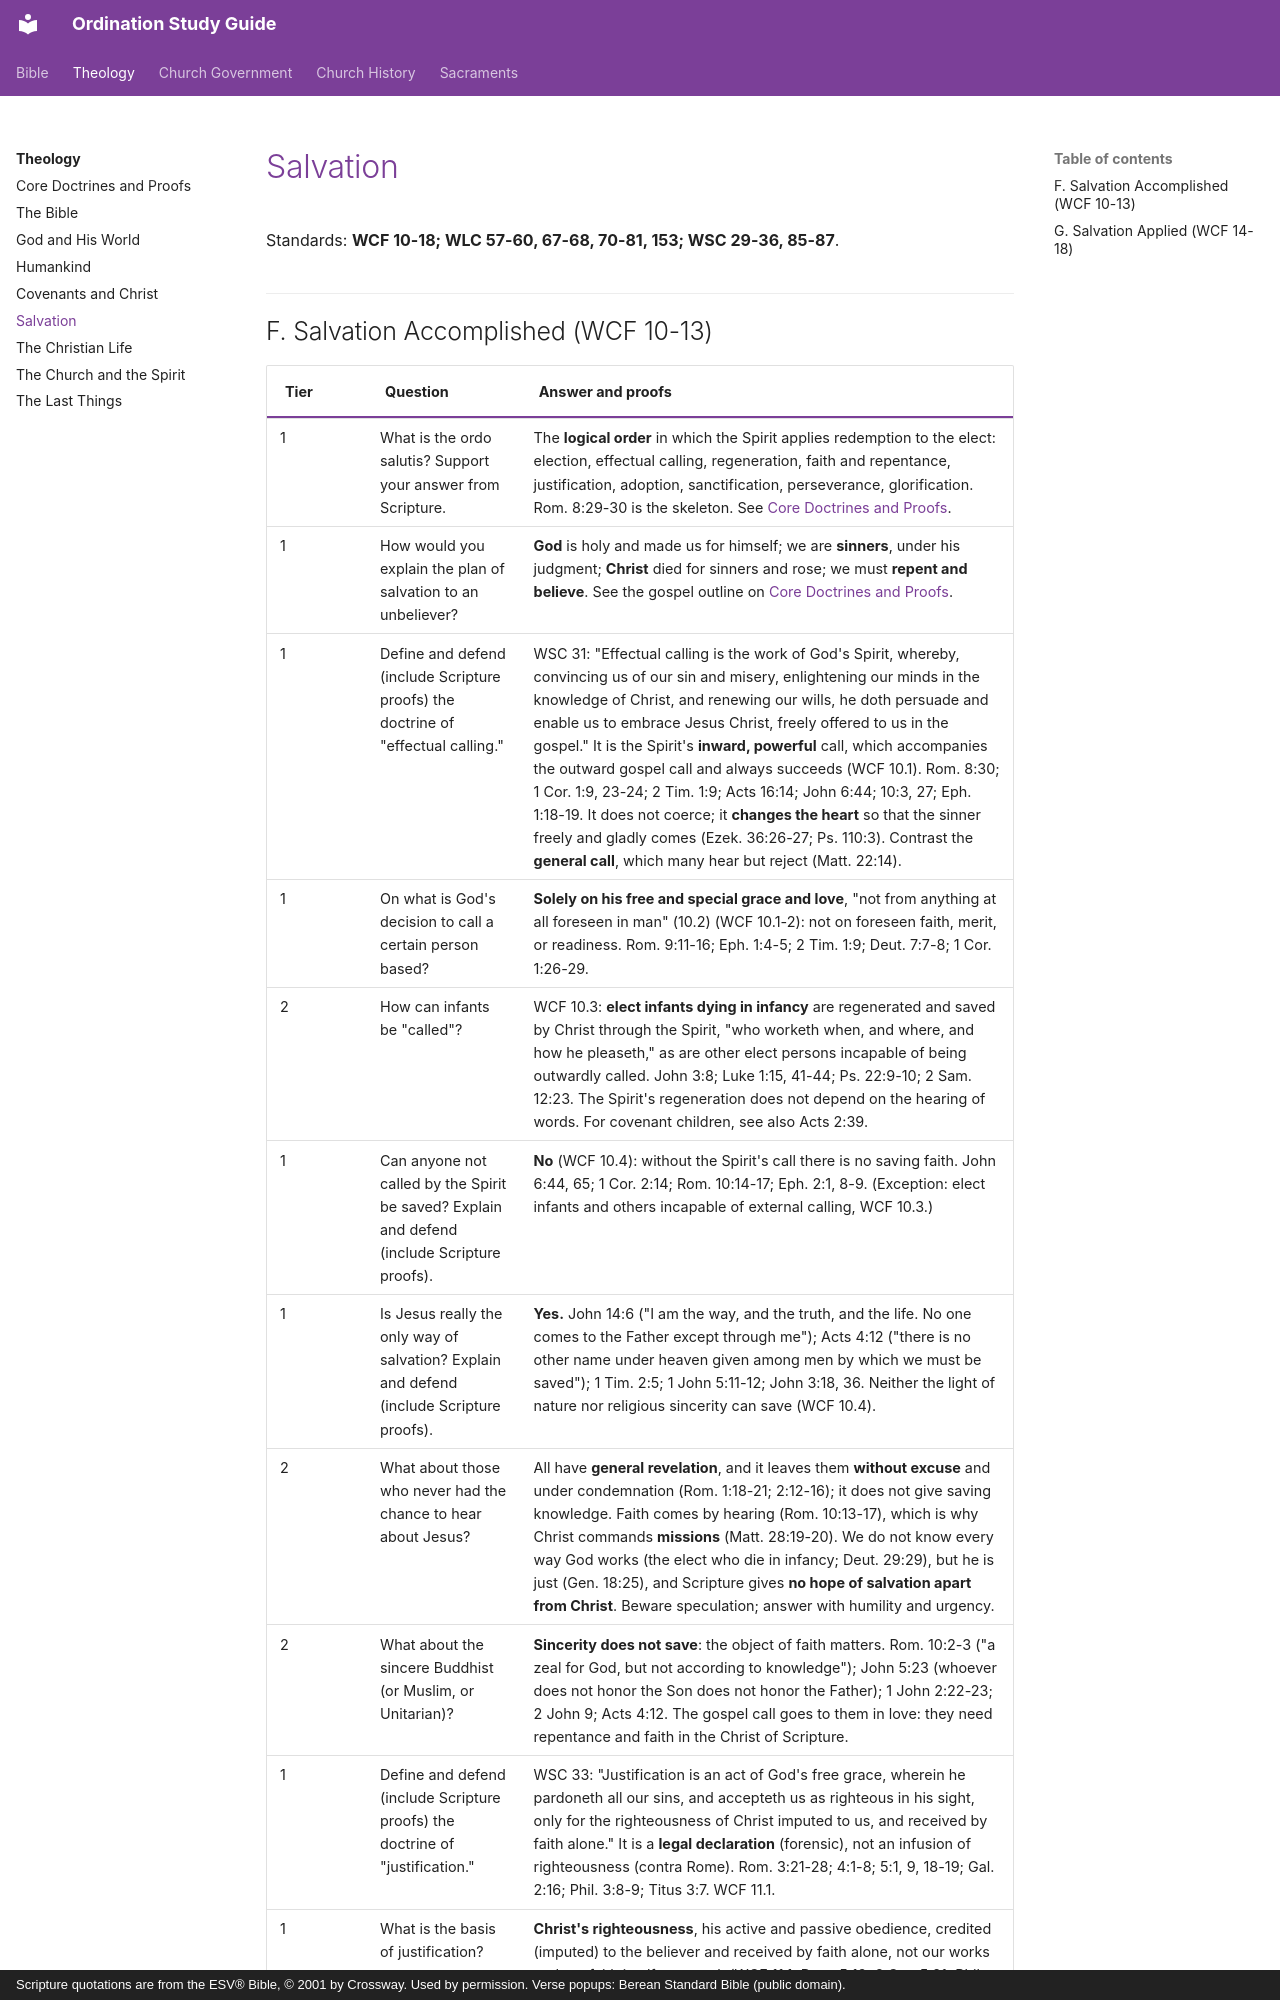

repository: schrjacob/ordination-study-guide · page: theology/salvation/index.html · generator: mkdocs · copyright: Scripture quotations are from the ESV® Bible, © 2001 by Crossway. Used by permission. Verse popups: Berean Standard Bible (public domain).

# Salvation

<!-- cols:1 continuous -->

Standards: **WCF 10-18; WLC 57-60, 67-68, 70-81, 153; WSC 29-36, 85-87**.

## F. Salvation Accomplished (WCF 10-13)

| Tier | Question | Answer and proofs |
|---|---|---|
| 1 | What is the ordo salutis? Support your answer from Scripture. | The **logical order** in which the Spirit applies redemption to the elect: election, effectual calling, regeneration, faith and repentance, justification, adoption, sanctification, perseverance, glorification. Rom. 8:29-30 is the skeleton. See [Core Doctrines and Proofs](core-doctrines.md). |
| 1 | How would you explain the plan of salvation to an unbeliever? | **God** is holy and made us for himself; we are **sinners**, under his judgment; **Christ** died for sinners and rose; we must **repent and believe**. See the gospel outline on [Core Doctrines and Proofs](core-doctrines.md). |
| 1 | Define and defend (include Scripture proofs) the doctrine of "effectual calling." | WSC 31: "Effectual calling is the work of God's Spirit, whereby, convincing us of our sin and misery, enlightening our minds in the knowledge of Christ, and renewing our wills, he doth persuade and enable us to embrace Jesus Christ, freely offered to us in the gospel." It is the Spirit's **inward, powerful** call, which accompanies the outward gospel call and always succeeds (WCF 10.1). Rom. 8:30; 1 Cor. 1:9, 23-24; 2 Tim. 1:9; Acts 16:14; John 6:44; 10:3, 27; Eph. 1:18-19. It does not coerce; it **changes the heart** so that the sinner freely and gladly comes (Ezek. 36:26-27; Ps. 110:3). Contrast the **general call**, which many hear but reject (Matt. 22:14). |
| 1 | On what is God's decision to call a certain person based? | **Solely on his free and special grace and love**, "not from anything at all foreseen in man" (10.2) (WCF 10.1-2): not on foreseen faith, merit, or readiness. Rom. 9:11-16; Eph. 1:4-5; 2 Tim. 1:9; Deut. 7:7-8; 1 Cor. 1:26-29. |
| 2 | How can infants be "called"? | WCF 10.3: **elect infants dying in infancy** are regenerated and saved by Christ through the Spirit, "who worketh when, and where, and how he pleaseth," as are other elect persons incapable of being outwardly called. John 3:8; Luke 1:15, 41-44; Ps. 22:9-10; 2 Sam. 12:23. The Spirit's regeneration does not depend on the hearing of words. For covenant children, see also Acts 2:39. |
| 1 | Can anyone not called by the Spirit be saved? Explain and defend (include Scripture proofs). | **No** (WCF 10.4): without the Spirit's call there is no saving faith. John 6:44, 65; 1 Cor. 2:14; Rom. 10:14-17; Eph. 2:1, 8-9. (Exception: elect infants and others incapable of external calling, WCF 10.3.) |
| 1 | Is Jesus really the only way of salvation? Explain and defend (include Scripture proofs). | **Yes.** John 14:6 ("I am the way, and the truth, and the life. No one comes to the Father except through me"); Acts 4:12 ("there is no other name under heaven given among men by which we must be saved"); 1 Tim. 2:5; 1 John 5:11-12; John 3:18, 36. Neither the light of nature nor religious sincerity can save (WCF 10.4). |
| 2 | What about those who never had the chance to hear about Jesus? | All have **general revelation**, and it leaves them **without excuse** and under condemnation (Rom. 1:18-21; 2:12-16); it does not give saving knowledge. Faith comes by hearing (Rom. 10:13-17), which is why Christ commands **missions** (Matt. 28:19-20). We do not know every way God works (the elect who die in infancy; Deut. 29:29), but he is just (Gen. 18:25), and Scripture gives **no hope of salvation apart from Christ**. Beware speculation; answer with humility and urgency. |
| 2 | What about the sincere Buddhist (or Muslim, or Unitarian)? | **Sincerity does not save**: the object of faith matters. Rom. 10:2-3 ("a zeal for God, but not according to knowledge"); John 5:23 (whoever does not honor the Son does not honor the Father); 1 John 2:22-23; 2 John 9; Acts 4:12. The gospel call goes to them in love: they need repentance and faith in the Christ of Scripture. |
| 1 | Define and defend (include Scripture proofs) the doctrine of "justification." | WSC 33: "Justification is an act of God's free grace, wherein he pardoneth all our sins, and accepteth us as righteous in his sight, only for the righteousness of Christ imputed to us, and received by faith alone." It is a **legal declaration** (forensic), not an infusion of righteousness (contra Rome). Rom. 3:21-28; 4:1-8; 5:1, 9, 18-19; Gal. 2:16; Phil. 3:8-9; Titus 3:7. WCF 11.1. |
| 1 | What is the basis of justification? | **Christ's righteousness**, his active and passive obedience, credited (imputed) to the believer and received by faith alone, not our works and not faith itself as a work (WCF 11.1; Rom. 5:19; 2 Cor. 5:21; Phil. 3:9; 1 Cor. 1:30; Jer. 23:6). |
| 1 | Explain this statement: "Faith alone saves, but saving faith is never alone." | **Sola fide**: we are justified by faith alone, as the **instrument** that receives Christ. But the faith that justifies is a **living** faith, never without the other saving graces, and it works through love (WCF 11.2; Gal. 5:6; Eph. 2:8-10; 1 John 3:7
